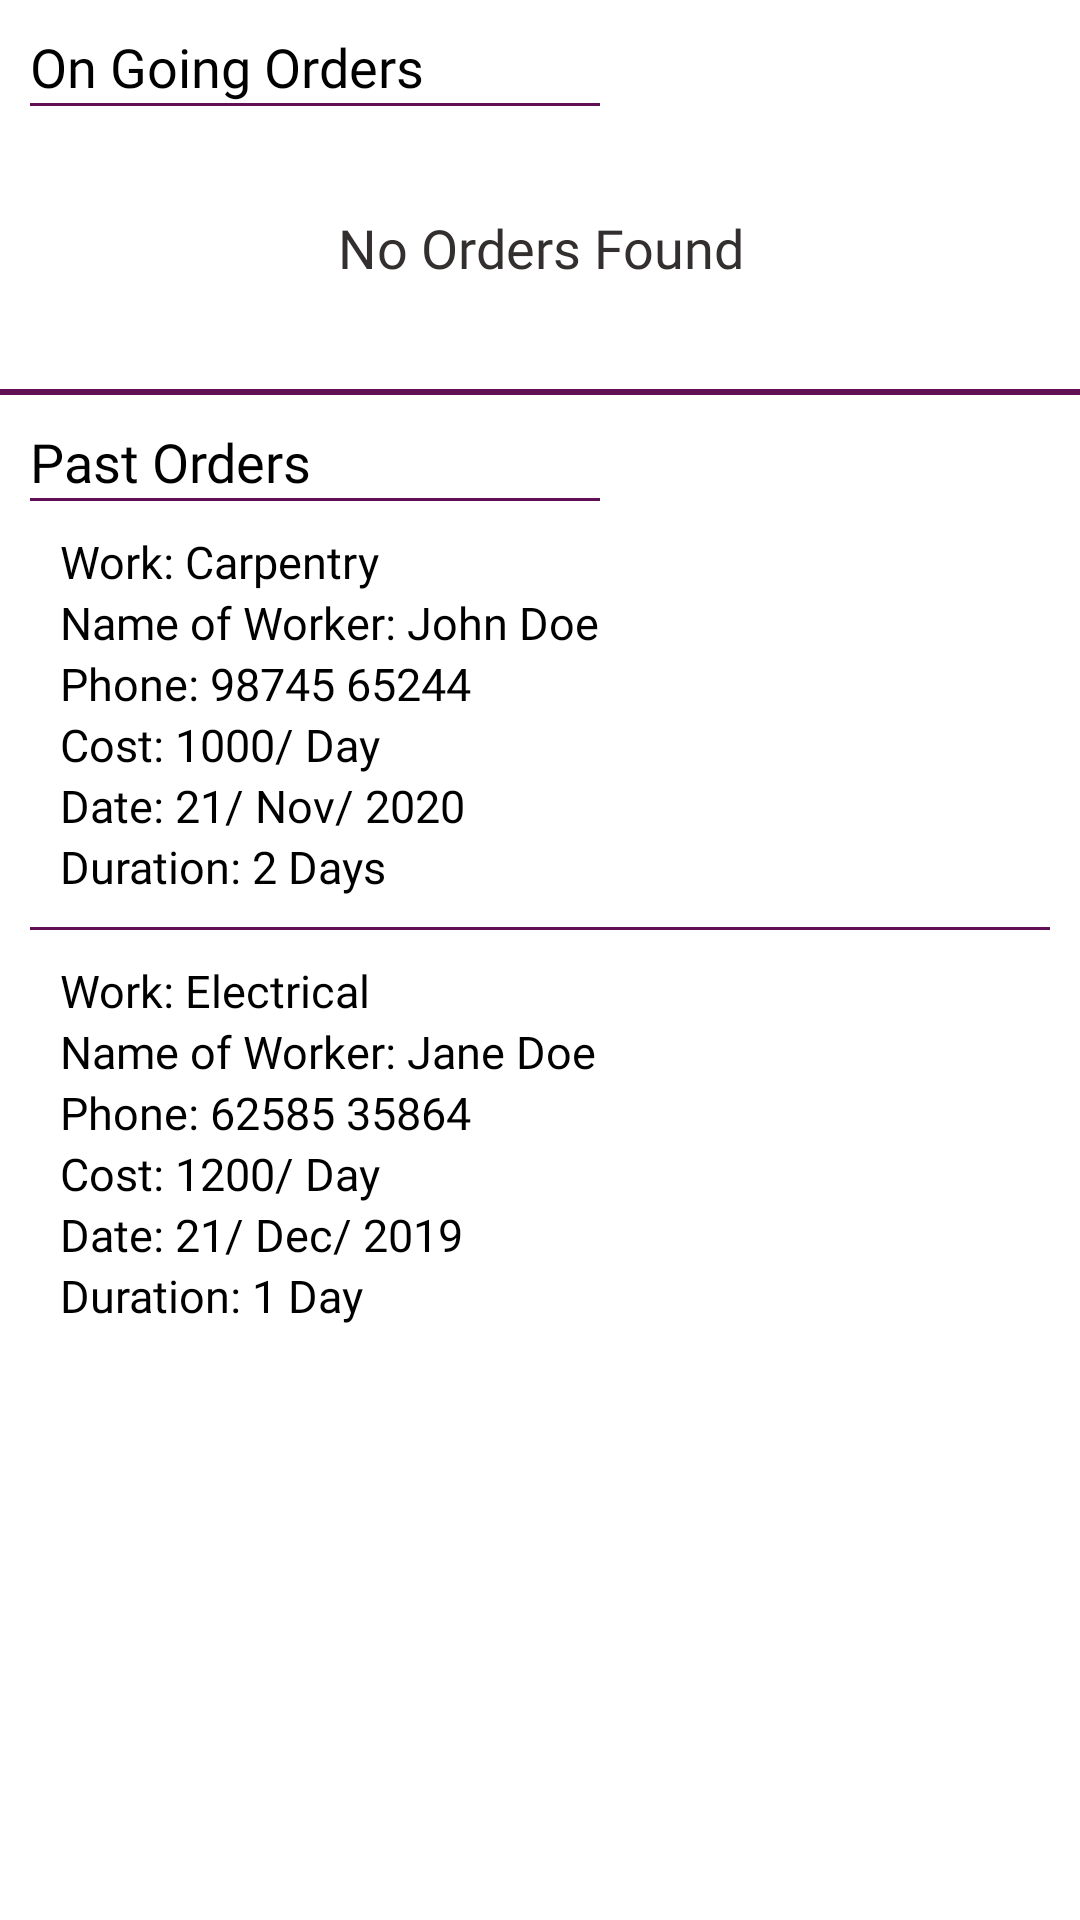

Android layout source for this screen:
<!-- AndroidManifest.xml: application theme Theme.HireGet -->
<!-- res/layout/activity_customer_order.xml -->
<?xml version="1.0" encoding="utf-8"?>
<androidx.drawerlayout.widget.DrawerLayout xmlns:android="http://schemas.android.com/apk/res/android"
    xmlns:tools="http://schemas.android.com/tools"
    android:id="@+id/drawerLayout"
    android:layout_width="match_parent"
    android:layout_height="match_parent"
    xmlns:app="http://schemas.android.com/apk/res-auto"
    tools:context=".CustomerOrderActivity">

    <RelativeLayout
        android:layout_width="match_parent"
        android:layout_height="match_parent">

        <TextView
            android:id="@+id/tvWorkersList"
            android:layout_width="match_parent"
            android:layout_height="wrap_content"
            android:layout_marginStart="10dp"
            android:layout_marginTop="10dp"
            android:layout_marginEnd="10dp"
            android:fontFamily="@font/titillium_web_semi_bold"
            android:text="On Going Orders"
            android:textColor="#000000"
            android:textSize="18sp" />
        <View
            android:id="@+id/view"
            android:layout_below="@+id/tvWorkersList"
            android:layout_width="fill_parent"
            android:layout_height="1dp"
            android:layout_marginStart="10dp"
            android:layout_marginEnd="160dp"
            android:background="#621055" />

        <TextView
            android:id="@+id/tvNoOrdersFound"
            android:layout_width="match_parent"
            android:layout_height="wrap_content"
            android:layout_below="@+id/view"
            android:layout_marginStart="10dp"
            android:layout_marginTop="35dp"
            android:layout_marginBottom="35dp"
            android:layout_marginEnd="10dp"
            android:fontFamily="@font/titillium_web_semi_bold"
            android:text="No Orders Found"
            android:textAlignment="center"
            android:textColor="#332F2F"
            android:textSize="18sp" />

        <View
            android:id="@+id/view2"
            android:layout_below="@+id/tvNoOrdersFound"
            android:layout_width="fill_parent"
            android:layout_height="2dp"
            android:background="#621055" />

        <TextView
            android:id="@+id/tvPastOrders"
            android:layout_below="@id/view2"
            android:layout_width="match_parent"
            android:layout_height="wrap_content"
            android:layout_marginStart="10dp"
            android:layout_marginTop="10dp"
            android:layout_marginEnd="10dp"
            android:fontFamily="@font/titillium_web_semi_bold"
            android:text="Past Orders"
            android:textColor="#000000"
            android:textSize="18sp" />
        <View
            android:id="@+id/view3"
            android:layout_below="@+id/tvPastOrders"
            android:layout_width="fill_parent"
            android:layout_height="1dp"
            android:layout_marginStart="10dp"
            android:layout_marginEnd="160dp"
            android:background="#621055" />

        <LinearLayout
            android:id="@+id/linearLayoutCustomerOrder"
            android:layout_below="@+id/view3"
            android:layout_width="match_parent"
            android:layout_height="wrap_content"
            android:layout_marginBottom="10dp"
            android:orientation="vertical">

            <TextView
                android:id="@+id/tvWork"
                android:layout_width="match_parent"
                android:layout_height="wrap_content"
                android:layout_marginStart="20dp"
                android:layout_marginTop="10dp"
                android:layout_marginEnd="10dp"
                android:fontFamily="@font/titillium_web_regular"
                android:text="Work: Carpentry"
                android:textColor="#000000"
                android:textSize="15sp" />

            <TextView
                android:id="@+id/tvNameWorker"
                android:layout_width="match_parent"
                android:layout_height="wrap_content"
                android:layout_marginStart="20dp"
                android:layout_marginEnd="10dp"
                android:fontFamily="@font/titillium_web_regular"
                android:text="Name of Worker: John Doe"
                android:textColor="#000000"
                android:textSize="15sp" />

            <TextView
                android:id="@+id/tvWorkerPhone"
                android:layout_width="match_parent"
                android:layout_height="wrap_content"
                android:layout_marginStart="20dp"
                android:layout_marginEnd="10dp"
                android:fontFamily="@font/titillium_web_regular"
                android:text="Phone: 98745 65244"
                android:textColor="#000000"
                android:textSize="15sp" />
            <TextView
                android:id="@+id/tvCostWorker"
                android:layout_width="match_parent"
                android:layout_height="wrap_content"
                android:layout_marginStart="20dp"
                android:layout_marginEnd="10dp"
                android:fontFamily="@font/titillium_web_regular"
                android:text="Cost: 1000/ Day"
                android:textColor="#000000"
                android:textSize="15sp" />
            <TextView
                android:id="@+id/tvDate"
                android:layout_width="match_parent"
                android:layout_height="wrap_content"
                android:layout_marginStart="20dp"
                android:layout_marginEnd="10dp"
                android:fontFamily="@font/titillium_web_regular"
                android:text="Date: 21/ Nov/ 2020"
                android:textColor="#000000"
                android:textSize="15sp" />

            <TextView
                android:id="@+id/tvWorkerDuration"
                android:layout_width="match_parent"
                android:layout_height="wrap_content"
                android:layout_marginStart="20dp"
                android:layout_marginEnd="10dp"
                android:fontFamily="@font/titillium_web_regular"
                android:text="Duration: 2 Days"
                android:textColor="#000000"
                android:textSize="15sp" />
        </LinearLayout>

        <View
            android:id="@+id/view4"
            android:layout_below="@+id/linearLayoutCustomerOrder"
            android:layout_width="fill_parent"
            android:layout_height="1dp"
            android:layout_marginStart="10dp"
            android:layout_marginEnd="10dp"
            android:background="#621055" />

        <LinearLayout
            android:id="@+id/linearLayoutCustomerOrder2"
            android:layout_below="@+id/view4"
            android:layout_width="match_parent"
            android:layout_height="wrap_content"
            android:layout_marginBottom="10dp"
            android:orientation="vertical">

            <TextView
                android:id="@+id/tvWork1"
                android:layout_width="match_parent"
                android:layout_height="wrap_content"
                android:layout_marginStart="20dp"
                android:layout_marginTop="10dp"
                android:layout_marginEnd="10dp"
                android:fontFamily="@font/titillium_web_regular"
                android:text="Work: Electrical"
                android:textColor="#000000"
                android:textSize="15sp" />

            <TextView
                android:id="@+id/tvNameWorker1"
                android:layout_width="match_parent"
                android:layout_height="wrap_content"
                android:layout_marginStart="20dp"
                android:layout_marginEnd="10dp"
                android:fontFamily="@font/titillium_web_regular"
                android:text="Name of Worker: Jane Doe"
                android:textColor="#000000"
                android:textSize="15sp" />

            <TextView
                android:id="@+id/tvWorkerPhone1"
                android:layout_width="match_parent"
                android:layout_height="wrap_content"
                android:layout_marginStart="20dp"
                android:layout_marginEnd="10dp"
                android:fontFamily="@font/titillium_web_regular"
                android:text="Phone: 62585 35864"
                android:textColor="#000000"
                android:textSize="15sp" />

            <TextView
                android:id="@+id/tvCostWorker1"
                android:layout_width="match_parent"
                android:layout_height="wrap_content"
                android:layout_marginStart="20dp"
                android:layout_marginEnd="10dp"
                android:fontFamily="@font/titillium_web_regular"
                android:text="Cost: 1200/ Day"
                android:textColor="#000000"
                android:textSize="15sp" />

            <TextView
                android:id="@+id/tvDate1"
                android:layout_width="match_parent"
                android:layout_height="wrap_content"
                android:layout_marginStart="20dp"
                android:layout_marginEnd="10dp"
                android:fontFamily="@font/titillium_web_regular"
                android:text="Date: 21/ Dec/ 2019"
                android:textColor="#000000"
                android:textSize="15sp" />

            <TextView
                android:id="@+id/tvWorkerDuration1"
                android:layout_width="match_parent"
                android:layout_height="wrap_content"
                android:layout_marginStart="20dp"
                android:layout_marginEnd="10dp"
                android:fontFamily="@font/titillium_web_regular"
                android:text="Duration: 1 Day"
                android:textColor="#000000"
                android:textSize="15sp" />
        </LinearLayout>
    </RelativeLayout>
    <com.google.android.material.navigation.NavigationView
        android:id="@+id/navView"
        android:layout_width="wrap_content"
        android:layout_height="match_parent"
        app:headerLayout="@layout/nav_header"
        app:menu="@menu/nav_drawer_menu"
        android:layout_gravity="start"
        android:fitsSystemWindows="true" />

</androidx.drawerlayout.widget.DrawerLayout>
<!-- res/layout/nav_header.xml (included above) -->
<?xml version="1.0" encoding="utf-8"?>
<RelativeLayout
    android:id="@+id/headerLayout"
    xmlns:android="http://schemas.android.com/apk/res/android"
    android:layout_width="match_parent"
    android:layout_height="120dp"
    android:onClick="editProfile"
    android:background="@color/primaryColor">

    <ImageView
        android:id="@+id/ivMenu"
        android:layout_width="wrap_content"
        android:layout_height="wrap_content"
        android:layout_marginTop="45dp"
        android:src="@drawable/ic_person"
        android:layout_marginStart="10dp"
        android:layout_marginEnd="5dp"/>

    <TextView
        android:id="@+id/tvMenuName"
        android:layout_width="wrap_content"
        android:layout_height="wrap_content"
        android:layout_below="@+id/ivMenu"
        android:fontFamily="@font/titillium_web_semi_bold"
        android:layout_marginTop="5dp"
        android:layout_marginStart="10dp"
        android:text="John Doe"
        android:textColor="#FFFFFF"
        android:textSize="15sp" />

    <TextView
        android:id="@+id/tvMenuEmail"
        android:layout_width="wrap_content"
        android:layout_height="wrap_content"
        android:layout_below="@+id/tvMenuName"
        android:fontFamily="@font/titillium_web_light"
        android:layout_marginStart="10dp"
        android:text="johndoe@gmail.com"
        android:textColor="#FFFFFF"
        android:textSize="12sp" />
</RelativeLayout>
<!-- resources referenced by this layout -->
<resources>
  <color name="primaryColor">#621055</color>
  <style name="Theme.HireGet" parent="Theme.MaterialComponents.DayNight.DarkActionBar">
          
          <item name="colorPrimary">@color/primaryColor</item>
          <item name="colorPrimaryVariant">@color/colorTopBar </item>
          <item name="colorOnPrimary">@color/white</item>
          
          <item name="colorSecondary">@color/teal_200</item>
          <item name="colorSecondaryVariant">@color/teal_700</item>
          <item name="colorOnSecondary">@color/black</item>
          
          <item name="android:statusBarColor" tools:targetApi="l">?attr/colorPrimaryVariant</item>
          
      </style>
  <color name="colorTopBar">#771367</color>
  <color name="white">#FFFFFFFF</color>
  <color name="teal_200">#BC2BA4</color>
  <color name="teal_700">#771367</color>
  <color name="black">#FF000000</color>
</resources>
